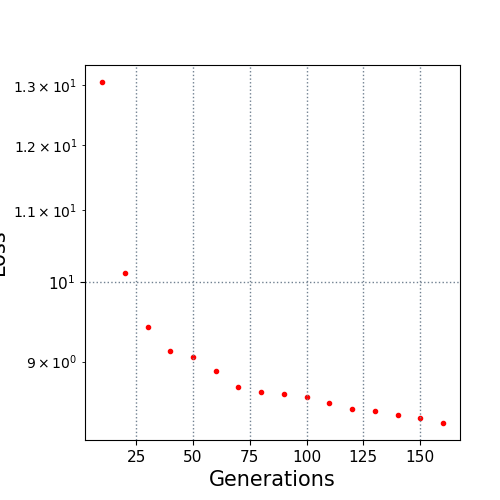

Values plotted in this chart, from the file beside it:
10.0, 13.046286
20.0, 10.13
30.0, 9.426
40.0, 9.126
50.0, 9.06
60.0, 8.891
70.0, 8.703
80.0, 8.645
90.0, 8.62
100.0, 8.588
110.0, 8.521
120.0, 8.455
130.0, 8.424
140.0, 8.388
150.0, 8.348
160.0, 8.295
